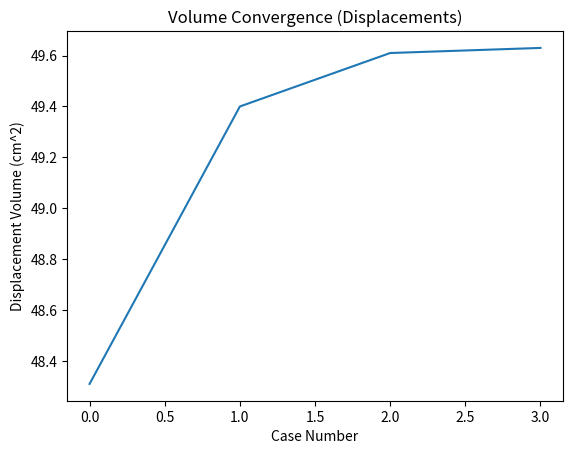

Reproduce this figure in Python.
import matplotlib.pyplot as plt

cases = [0,1,2,3]
displacements = [160.03-111.72, 161.57-112.17, 161.87-112.26, 161.94-112.31]

plt.plot(cases, displacements)
plt.xlabel("Case Number")
plt.ylabel("Displacement Volume (cm^2)")
plt.title("Volume Convergence (Displacements)")
plt.savefig(r"C:\Users\alanh\Documents\CBLResearch-github\VolumeConvergence\DisplacementVolumes.png", dpi=300)
plt.show()
